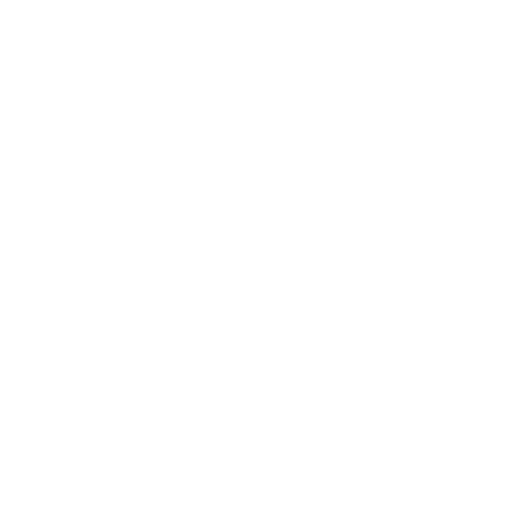
t = 0.00 s
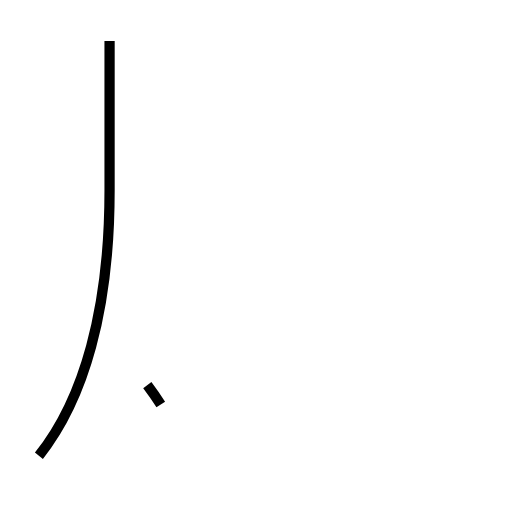
t = 1.33 s
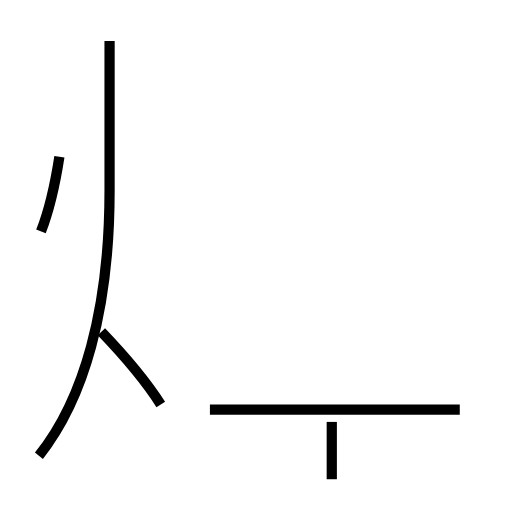
t = 2.66 s
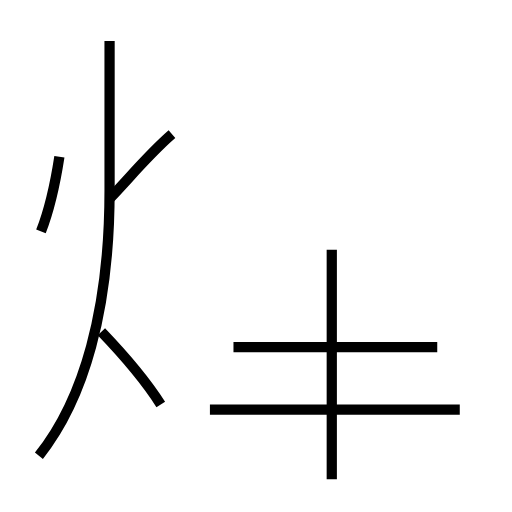
t = 4.02 s
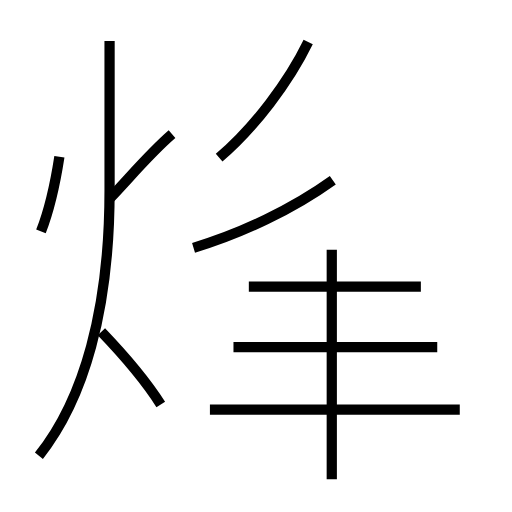
t = 5.41 s
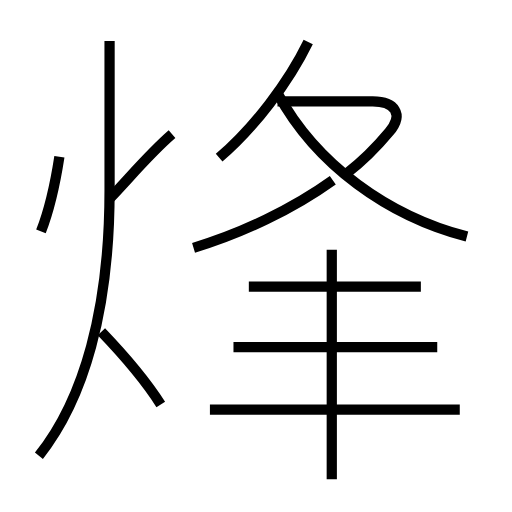
t = 6.72 s

The animated SVG that drew these frames (rendered in a browser with its animation timeline set to each time). Animation: 12 SMIL elements (animate=12); one cycle of 6.72 s.

<?xml version='1.0' encoding='utf-8'?>
<svg viewBox="0.0 -6.0 50.0 50.0" version="1.1" xmlns="http://www.w3.org/2000/svg"><rect x="-1000" y="-1000" width="2000" height="2000" stroke="white" fill="white" /><g style="fill:none;stroke:#000000;stroke-width:1"><path d="M 3.8 0.5 C 8.2 -5.0 10.7 -13.8 10.7 -25.4 L 10.7 -40.0 " transform="translate(0.0 38.0)" stroke-dasharray="41.889468657900125" stroke-dashoffset="41.889468657900125"><animate attributeName="stroke-dashoffset" from="41.889468657900125" to="0" dur="1.2566840597370037s" begin="0s" fill="freeze" /></path><path d="M 15.7 -4.5 C 14.3 -6.7 12.2 -9.2 9.9 -11.6 " transform="translate(0.0 38.0)" stroke-dasharray="9.181631906600275" stroke-dashoffset="9.181631906600275"><animate attributeName="stroke-dashoffset" from="9.181631906600275" to="0" dur="0.27544895719800827s" begin="1.2566840597370037s" fill="freeze" /></path><path d="M 4.0 -21.4 C 4.7 -23.2 5.4 -26.1 5.8 -28.7 " transform="translate(0.0 38.0)" stroke-dasharray="7.5309464222242966" stroke-dashoffset="7.5309464222242966"><animate attributeName="stroke-dashoffset" from="7.5309464222242966" to="0" dur="0.2259283926667289s" begin="1.532133016935012s" fill="freeze" /></path><path d="M 44.9 -4.0 L 20.5 -4.0 " transform="translate(0.0 38.0)" stroke-dasharray="24.4" stroke-dashoffset="24.4"><animate attributeName="stroke-dashoffset" from="24.4" to="0" dur="0.732s" begin="1.7580614096017408s" fill="freeze" /></path><path d="M 32.4 2.8 L 32.4 -19.6 " transform="translate(0.0 38.0)" stroke-dasharray="22.400000000000002" stroke-dashoffset="22.400000000000002"><animate attributeName="stroke-dashoffset" from="22.400000000000002" to="0" dur="0.672s" begin="2.490061409601741s" fill="freeze" /></path><path d="M 42.7 -10.1 L 22.8 -10.1 " transform="translate(0.0 38.0)" stroke-dasharray="19.900000000000002" stroke-dashoffset="19.900000000000002"><animate attributeName="stroke-dashoffset" from="19.900000000000002" to="0" dur="0.5970000000000001s" begin="3.162061409601741s" fill="freeze" /></path><path d="M 10.7 -24.6 C 12.8 -26.8 14.6 -29.0 16.8 -30.9 " transform="translate(0.0 38.0)" stroke-dasharray="8.774099453705594" stroke-dashoffset="8.774099453705594"><animate attributeName="stroke-dashoffset" from="8.774099453705594" to="0" dur="0.2632229836111678s" begin="3.759061409601741s" fill="freeze" /></path><path d="M 41.1 -16.0 L 24.3 -16.0 " transform="translate(0.0 38.0)" stroke-dasharray="16.8" stroke-dashoffset="16.8"><animate attributeName="stroke-dashoffset" from="16.8" to="0" dur="0.504s" begin="4.022284393212908s" fill="freeze" /></path><path d="M 18.9 -19.8 C 23.6 -21.2 28.6 -23.6 32.5 -26.4 " transform="translate(0.0 38.0)" stroke-dasharray="15.18218494702671" stroke-dashoffset="15.18218494702671"><animate attributeName="stroke-dashoffset" from="15.18218494702671" to="0" dur="0.4554655484108013s" begin="4.526284393212908s" fill="freeze" /></path><path d="M 21.4 -28.6 C 24.9 -31.6 28.2 -36.0 30.1 -39.9 " transform="translate(0.0 38.0)" stroke-dasharray="14.350335143919706" stroke-dashoffset="14.350335143919706"><animate attributeName="stroke-dashoffset" from="14.350335143919706" to="0" dur="0.43051005431759115s" begin="4.981749941623709s" fill="freeze" /></path><path d="M 45.6 -20.9 C 37.9 -22.9 30.9 -27.9 27.1 -34.9 " transform="translate(0.0 38.0)" stroke-dasharray="23.84883392488252" stroke-dashoffset="23.84883392488252"><animate attributeName="stroke-dashoffset" from="23.84883392488252" to="0" dur="0.7154650177464755s" begin="5.412259995941301s" fill="freeze" /></path><path d="M 33.9 -27.1 C 35.6 -28.4 37.0 -29.9 38.0 -31.1 C 39.5 -32.9 38.5 -34.1 36.4 -34.1 L 27.1 -34.1" transform="translate(0.0 38.0)" stroke-dasharray="19.833962711052244" stroke-dashoffset="19.833962711052244"><animate attributeName="stroke-dashoffset" from="19.833962711052244" to="0" dur="0.5950188813315673s" begin="6.127725013687776s" fill="freeze" /></path></g></svg>
